Run: headless pygame with SDL's dummy video driver; simulated clock (each Clock.tick advances the game by its frame time, no real sleeping); random seed 0; keys injected as events and as key.get_pressed() state; mouse plan: one left click at the window centre at the start of phase 2, then a move to the lower-right quarter at the start of phase 3.
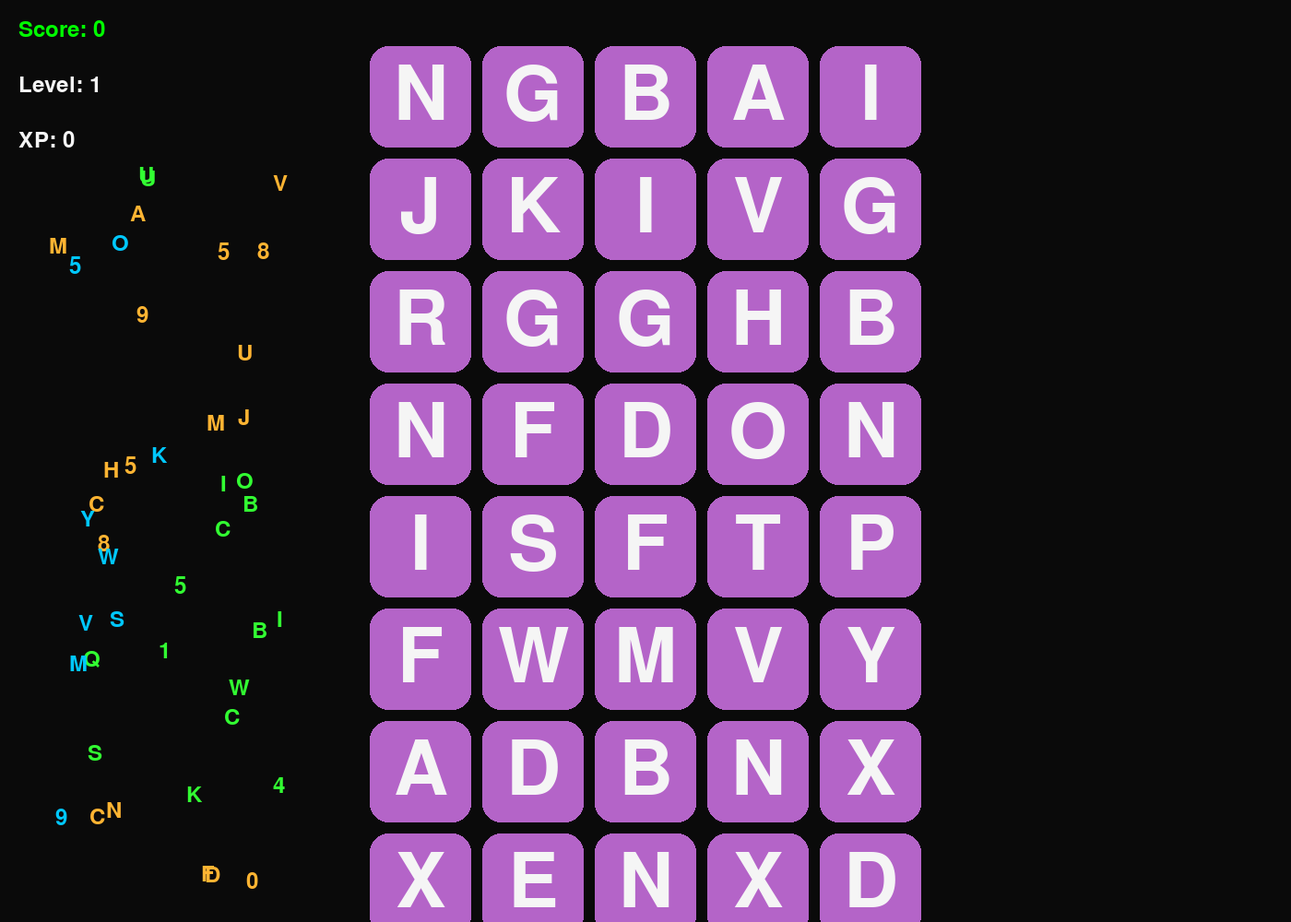
Frame 1 of 4 · flips 1–60 · no input
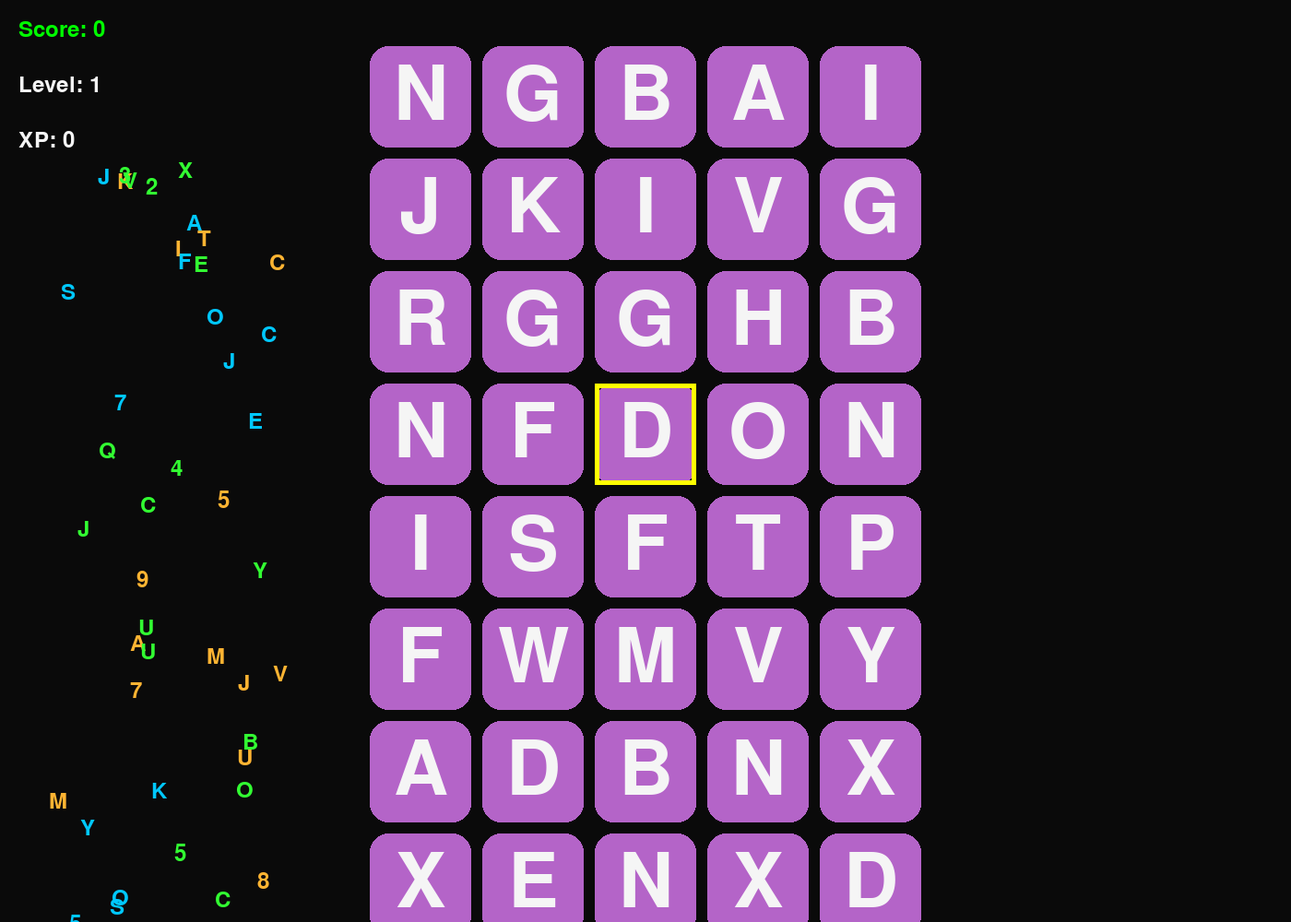
Frame 2 of 4 · flips 61–180 · clicked the window centre · tapped SPACE, RETURN · held RIGHT (→), D
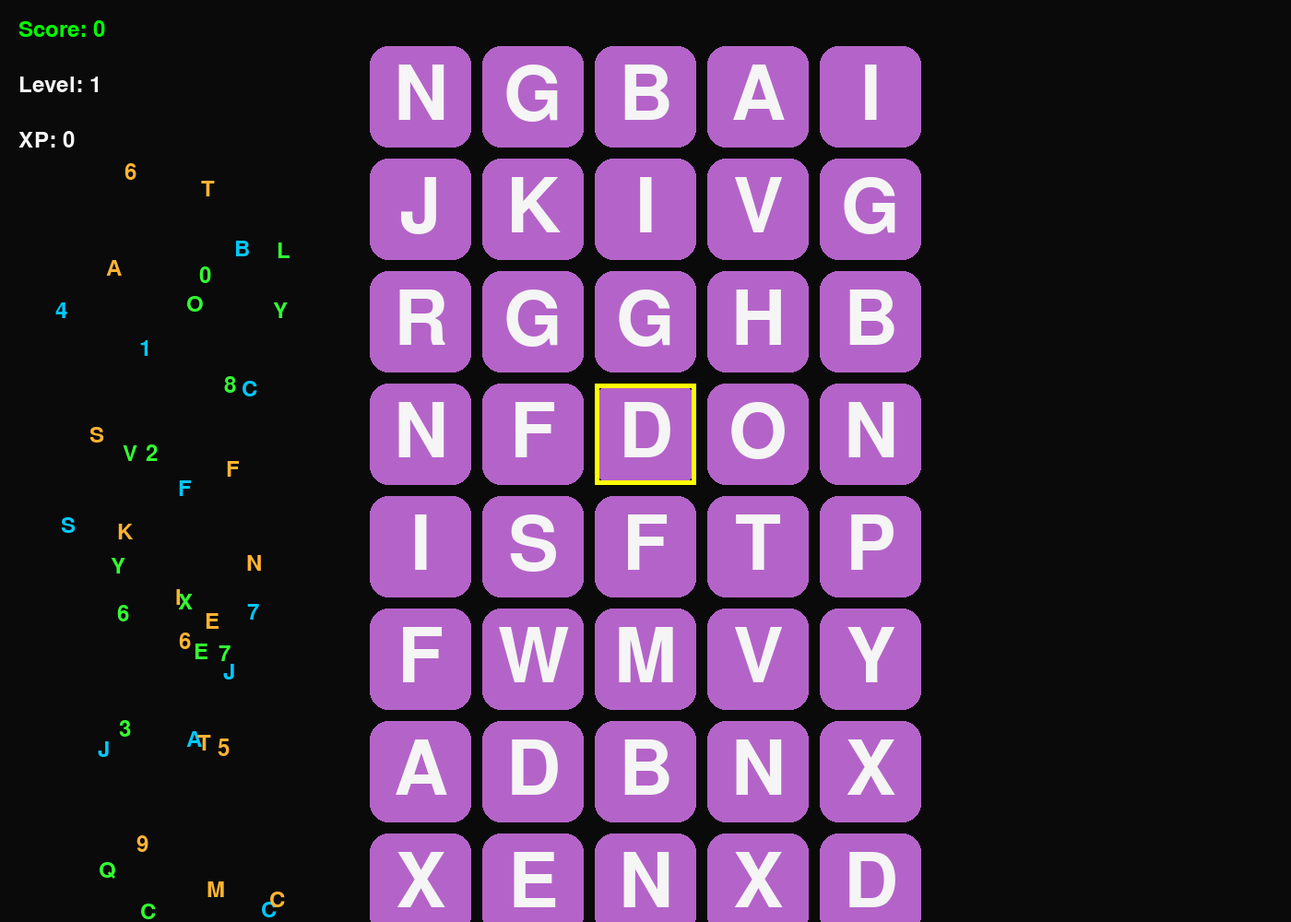
Frame 3 of 4 · flips 181–300 · moved the mouse to the lower-right quarter · held DOWN (↓), S
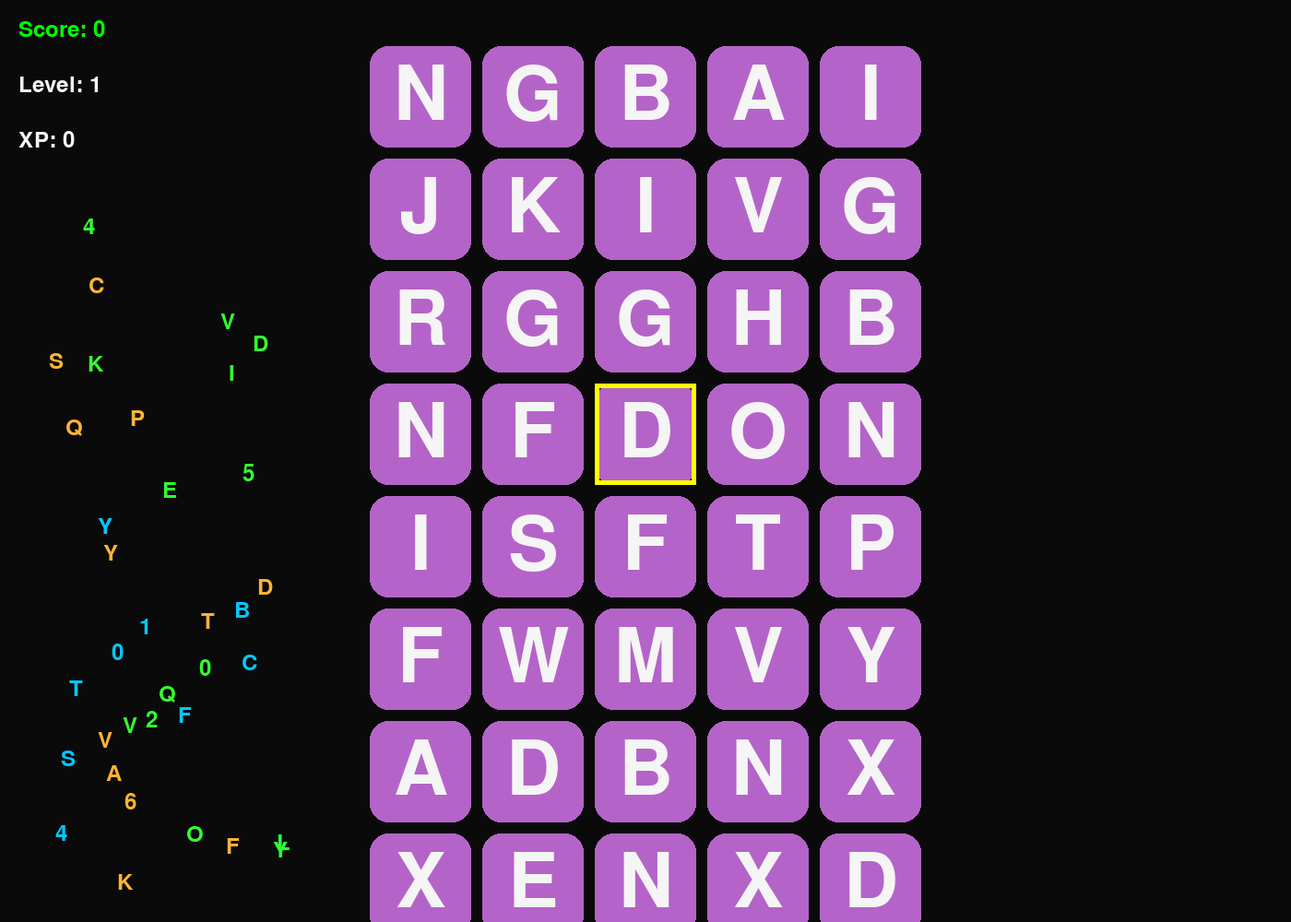
Frame 4 of 4 · flips 301–420 · held LEFT (←), A, UP (↑), W

The pygame program that drew these frames:

import pygame
import random
import time

pygame.init()

WIDTH, HEIGHT = 1400, 1000
screen = pygame.display.set_mode((WIDTH, HEIGHT))
pygame.display.set_caption("Letter Matching Game with Matrix")
clock = pygame.time.Clock()

BLACK_BG = (10,10,10)
WHITE_TEXT = (245,245,245)
PURPLE = (180,100,200)
BLACK_LETTER = (0,0,0)
YELLOW = (255,215,0)
GREEN = (0,255,0)
RED = (255,0,0)
MATRIX_COLORS = [(50,255,50),(0,200,255),(255,180,50)]

font_big = pygame.font.SysFont('comicsansms', 120)
font_medium = pygame.font.SysFont('comicsansms', 52)
font_small = pygame.font.SysFont('comicsansms', 36)

CARD = 110
SPACE = 12
ROWS = 15
COLS = 5
score = 0
xp = 0
level = 1
selected = []
plus_text = None
plus_time = 0
flip_animation = []
matrix_boost_end = 0

def random_letter_sensor():
    idx = random.randint(0, 25999)
    return chr(ord('A') + idx % 26)

class Card:
    def __init__(self, content, color, x, y, is_white=False):
        self.content = content
        self.color = color
        self.rect = pygame.Rect(x, y, CARD, CARD)
        self.visible = True
        self.selected = False
        self.is_white = is_white
        self.flipping = False
        self.flip_progress = 0
        self.new_content = None

def build_letters():
    cards = []
    start_x = WIDTH//2 - (COLS*CARD + (COLS-1)*SPACE)//2
    start_y = 50
    for r in range(ROWS):
        for c in range(COLS):
            x = start_x + c*(CARD+SPACE)
            y = start_y + r*(CARD+SPACE)
            cards.append(Card(random_letter_sensor(), PURPLE, x, y))
    return cards

def draw_cards(cards):
    for c in cards:
        if not c.visible:
            continue
        rect = c.rect.copy()
        if c.flipping:
            progress = c.flip_progress / 2
            shrink = abs(0.5 - progress) * 2
            rect.width = max(5, int(CARD * shrink))
            rect.centerx = c.rect.centerx
        pygame.draw.rect(screen, c.color, rect, border_radius=20)
        if not c.flipping:
            text_color = BLACK_LETTER if c.is_white else WHITE_TEXT
            text = font_big.render(c.content, True, text_color)
            tx = rect.centerx - text.get_width()//2
            ty = rect.centery - text.get_height()//2
            screen.blit(text, (tx, ty))
        if c.selected:
            pygame.draw.rect(screen,(255,255,0),rect,5)

def handle_click(card):
    global score, xp, level, plus_text, plus_time, flip_animation, matrix_boost_end
    if card.selected or card.flipping:
        card.selected = False
        selected.remove(card)
        return
    card.selected = True
    selected.append(card)
    if len(selected)!=2:
        return
    c1, c2 = selected
    gain = 0
    if not c1.is_white and not c2.is_white:
        if c1.content == c2.content:
            gain = 5
            matrix_boost_end = time.time() + 3
            for c in (c1,c2):
                c.flipping = True
                c.flip_progress = 0
                c.new_content = random_letter_sensor()
                c.is_white = True
                c.color = WHITE_TEXT
                flip_animation.append(c)
    elif c1.is_white and c2.is_white:
        if c1.content == c2.content:
            gain = 5
            c1.visible = False
            c2.visible = False
            matrix_boost_end = time.time() + 3
    score += gain
    xp += gain
    plus_text = f"+{gain}" if gain>0 else None
    plus_time = time.time()
    for c in selected:
        c.selected=False
    selected.clear()
    if score >= level*100:
        level += 1
        score += 25

cards = build_letters()
hud_x = 20
score_rect = pygame.Rect(hud_x, 20, 250, 50)
level_rect = pygame.Rect(hud_x, 80, 250, 50)
xp_rect = pygame.Rect(hud_x, 140, 250, 50)
cards_end_y = 50 + ROWS*(CARD + SPACE)
MATRIX_X = 50
MATRIX_Y = 170
MATRIX_W = 250
MATRIX_H = cards_end_y - MATRIX_Y - 30
restart_rect = pygame.Rect(MATRIX_X, cards_end_y + 20, 250, 60)

matrix_symbols = []
for i in range(80):
    matrix_symbols.append({
        'x': random.randint(MATRIX_X, MATRIX_X+MATRIX_W),
        'y': random.randint(MATRIX_Y, MATRIX_Y+MATRIX_H),
        'speed': random.uniform(2,6),
        'char': random.choice('ABCDEFGHIJKLMNOPQRSTUVWXYZ0123456789'),
        'color': random.choice(MATRIX_COLORS)
    })

def draw_matrix():
    now = time.time()
    boost = 2 if now < matrix_boost_end else 1
    color_gold = YELLOW if now < matrix_boost_end else None
    for sym in matrix_symbols:
        sym['y'] += sym['speed'] * boost
        if sym['y'] > MATRIX_Y + MATRIX_H:
            sym['y'] = MATRIX_Y
            sym['char'] = random.choice('ABCDEFGHIJKLMNOPQRSTUVWXYZ0123456789')
        text_color = color_gold if color_gold else sym['color']
        text = font_small.render(sym['char'], True, text_color)
        screen.blit(text, (sym['x'], sym['y']))

running = True
while running:
    screen.fill(BLACK_BG)
    score_color = GREEN if score>=0 else RED
    screen.blit(font_small.render(f"Score: {score}", True, score_color), (score_rect.x, score_rect.y))
    screen.blit(font_small.render(f"Level: {level}", True, WHITE_TEXT), (level_rect.x, level_rect.y))
    screen.blit(font_small.render(f"XP: {xp}", True, WHITE_TEXT), (xp_rect.x, xp_rect.y))
    for c in flip_animation:
        if c.flipping:
            c.flip_progress += 1
            if c.flip_progress >= 2:
                c.flipping = False
                c.content = c.new_content
                c.new_content = None
    draw_cards(cards)
    draw_matrix()
    pygame.draw.rect(screen, (100,150,255), restart_rect, border_radius=15)
    screen.blit(font_small.render("Restart", True, BLACK_BG), (restart_rect.x+70, restart_rect.y+15))
    now = time.time()
    if plus_text and now-plus_time < 2:
        screen.blit(font_medium.render(plus_text, True, RED), (hud_x, 220))
    for event in pygame.event.get():
        if event.type == pygame.QUIT:
            running = False
        if event.type == pygame.MOUSEBUTTONDOWN:
            if restart_rect.collidepoint(event.pos):
                score = max(0, score-10)
                xp = 0
                level = 1
                cards = build_letters()
                for i in range(80):
                    matrix_symbols[i]['x'] = random.randint(MATRIX_X, MATRIX_X+MATRIX_W)
                    matrix_symbols[i]['y'] = random.randint(MATRIX_Y, MATRIX_Y+MATRIX_H)
                    matrix_symbols[i]['speed'] = random.uniform(2,6)
                    matrix_symbols[i]['char'] = random.choice('ABCDEFGHIJKLMNOPQRSTUVWXYZ0123456789')
                    matrix_symbols[i]['color'] = random.choice(MATRIX_COLORS)
            for c in cards:
                if c.rect.collidepoint(event.pos) and c.visible:
                    handle_click(c)
    pygame.display.flip()
    clock.tick(60)

pygame.quit()
